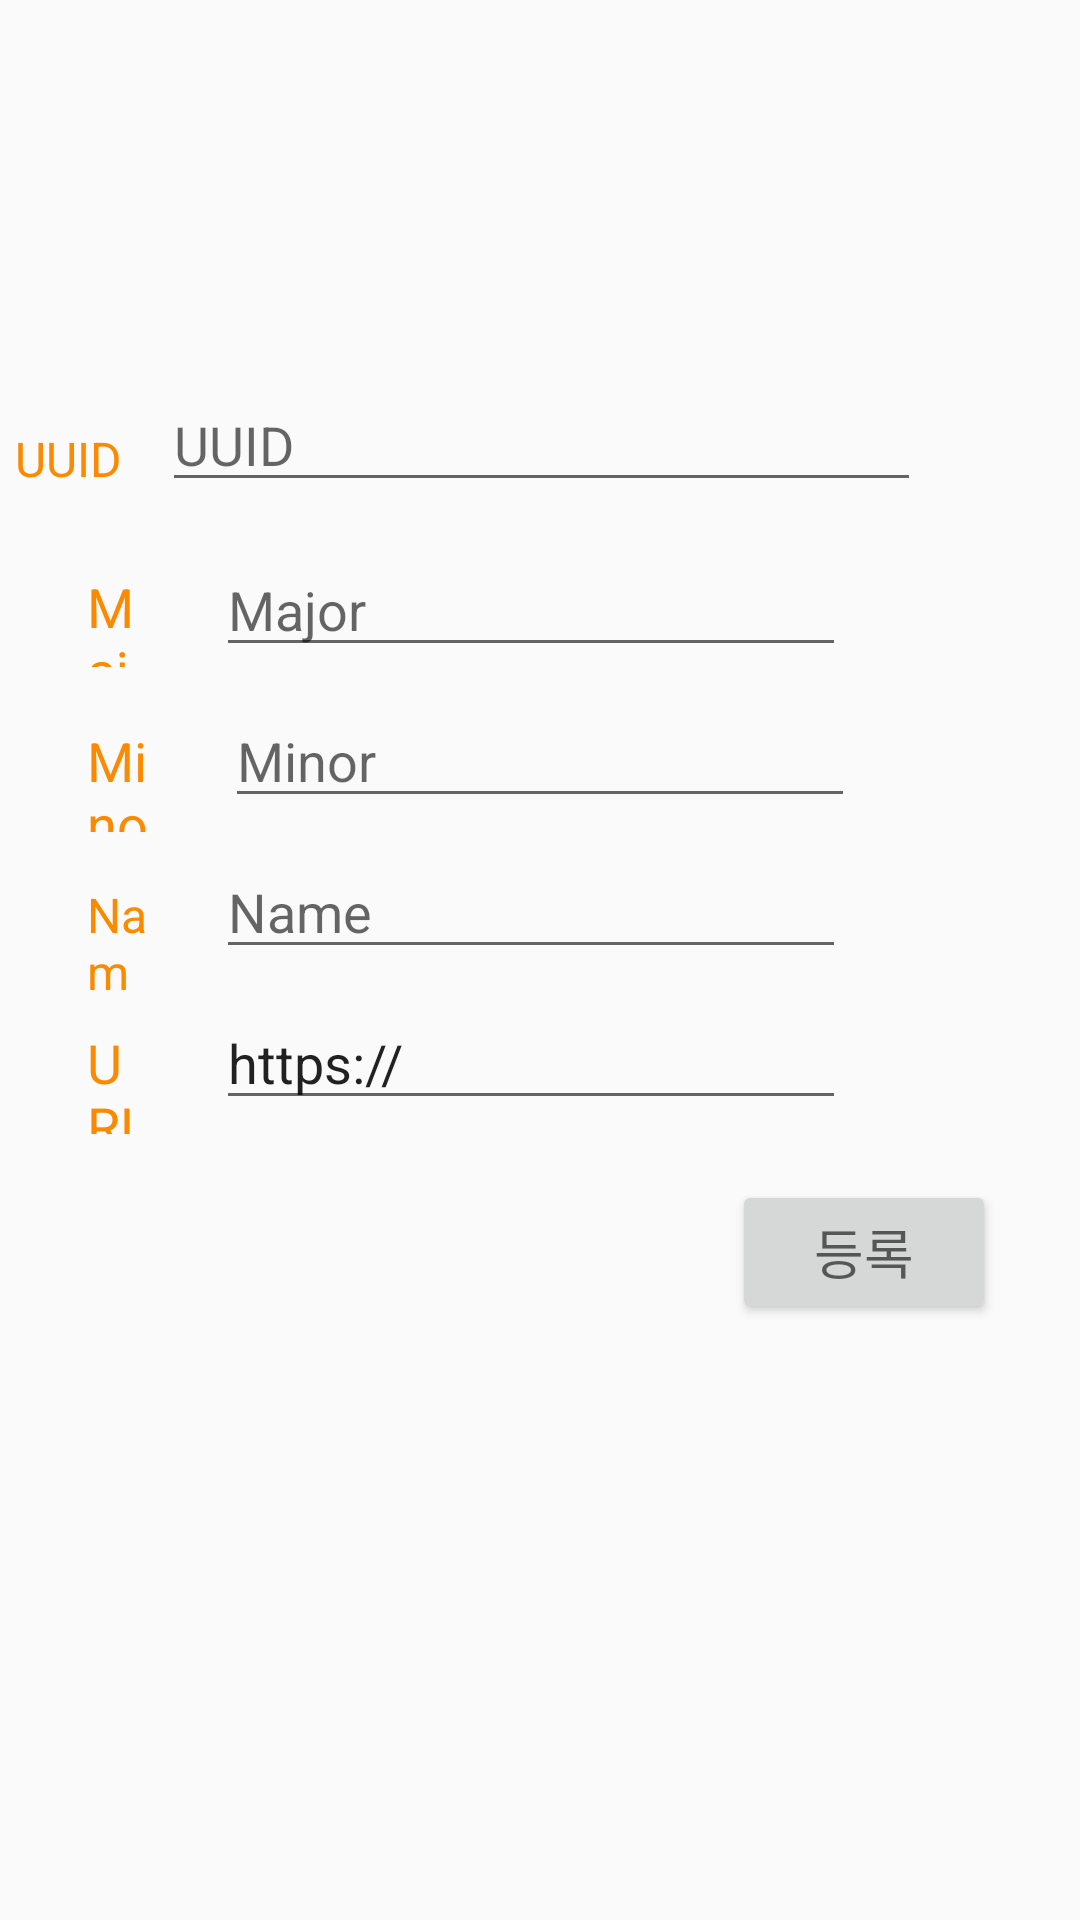

Here is an Android app screen rendered from its layout file. Give the layout XML and the strings, colors and styles it references.
<!-- AndroidManifest.xml: application theme AppTheme -->
<!-- res/layout/edit_view.xml -->
<?xml version="1.0" encoding="utf-8"?>
<androidx.constraintlayout.widget.ConstraintLayout xmlns:android="http://schemas.android.com/apk/res/android"
    xmlns:app="http://schemas.android.com/apk/res-auto"
    xmlns:tools="http://schemas.android.com/tools"
    android:layout_width="match_parent"
    android:layout_height="match_parent">

    <TextView
        android:id="@+id/url_text"
        android:layout_width="0dp"
        android:layout_height="36dp"
        android:layout_marginStart="29dp"
        android:layout_marginLeft="29dp"
        android:layout_marginEnd="22dp"
        android:layout_marginRight="22dp"
        android:text="URL"
        android:textAllCaps="false"
        android:textColor="@color/cursorColor"
        android:textSize="18sp"
        app:layout_constraintBaseline_toBaselineOf="@+id/url_edit"
        app:layout_constraintEnd_toStartOf="@+id/url_edit"
        app:layout_constraintStart_toStartOf="parent" />

    <TextView
        android:id="@+id/major_text"
        android:layout_width="0dp"
        android:layout_height="0dp"
        android:layout_marginStart="29dp"
        android:layout_marginLeft="29dp"
        android:layout_marginTop="9dp"
        android:layout_marginEnd="22dp"
        android:layout_marginRight="22dp"
        android:layout_marginBottom="9dp"
        android:text="Major"
        android:textAllCaps="false"
        android:textColor="@color/cursorColor"
        android:textSize="18sp"
        app:layout_constraintBottom_toTopOf="@+id/minor_edit"
        app:layout_constraintEnd_toStartOf="@+id/major_edit"
        app:layout_constraintStart_toStartOf="parent"
        app:layout_constraintTop_toTopOf="@+id/major_edit" />

    <Button
        android:id="@+id/button"
        android:layout_width="wrap_content"
        android:layout_height="wrap_content"
        android:layout_marginTop="20dp"
        android:layout_marginEnd="28dp"
        android:layout_marginRight="28dp"
        android:text="등록"
        android:textAppearance="@style/TextAppearance.AppCompat.Medium"
        app:layout_constraintEnd_toEndOf="parent"
        app:layout_constraintTop_toBottomOf="@+id/url_edit" />

    <EditText
        android:id="@+id/uuid_edit"
        android:layout_width="0dp"
        android:layout_height="wrap_content"
        android:layout_marginStart="49dp"
        android:layout_marginLeft="49dp"
        android:layout_marginTop="126dp"
        android:layout_marginEnd="53dp"
        android:layout_marginRight="53dp"
        android:ems="10"
        android:hint="UUID"
        android:inputType="textPersonName"
        app:layout_constraintEnd_toEndOf="parent"
        app:layout_constraintStart_toStartOf="@+id/uuid_text"
        app:layout_constraintTop_toTopOf="parent" />

    <EditText
        android:id="@+id/major_edit"
        android:layout_width="wrap_content"
        android:layout_height="wrap_content"
        android:layout_marginEnd="78dp"
        android:layout_marginRight="78dp"
        android:layout_marginBottom="9dp"
        android:ems="10"
        android:hint="Major"
        android:inputType="textPersonName"
        app:layout_constraintBottom_toTopOf="@+id/minor_edit"
        app:layout_constraintEnd_toEndOf="parent"
        app:layout_constraintStart_toEndOf="@+id/major_text" />

    <EditText
        android:id="@+id/minor_edit"
        android:layout_width="wrap_content"
        android:layout_height="wrap_content"
        android:layout_marginTop="64dp"
        android:layout_marginEnd="75dp"
        android:layout_marginRight="75dp"
        android:ems="10"
        android:hint="Minor"
        android:inputType="textPersonName"
        app:layout_constraintEnd_toEndOf="parent"
        app:layout_constraintStart_toEndOf="@+id/minor_text"
        app:layout_constraintTop_toBottomOf="@+id/uuid_edit" />

    <EditText
        android:id="@+id/name_edit"
        style="@android:style/Widget.Holo.EditText"
        android:layout_width="wrap_content"
        android:layout_height="wrap_content"
        android:layout_marginTop="9dp"
        android:layout_marginEnd="78dp"
        android:layout_marginRight="78dp"
        android:ems="10"
        android:hint="Name"
        android:inputType="textPersonName"
        app:layout_constraintEnd_toEndOf="parent"
        app:layout_constraintStart_toEndOf="@+id/name_text"
        app:layout_constraintTop_toBottomOf="@+id/minor_edit" />

    <EditText
        android:id="@+id/url_edit"
        android:layout_width="wrap_content"
        android:layout_height="wrap_content"
        android:layout_marginTop="9dp"
        android:layout_marginEnd="78dp"
        android:layout_marginRight="78dp"
        android:ems="10"
        android:inputType="textPersonName"
        android:text="https://"
        app:layout_constraintEnd_toEndOf="parent"
        app:layout_constraintStart_toEndOf="@+id/url_text"
        app:layout_constraintTop_toBottomOf="@+id/name_edit" />

    <TextView
        android:id="@+id/uuid_text"
        android:layout_width="62dp"
        android:layout_height="0dp"
        android:layout_marginStart="29dp"
        android:layout_marginLeft="29dp"
        android:layout_marginTop="16dp"
        android:layout_marginEnd="29dp"
        android:layout_marginRight="29dp"
        android:layout_marginBottom="10dp"
        android:text="UUID"
        android:textAllCaps="false"
        android:textColor="@color/cursorColor"
        android:textSize="16sp"
        app:layout_constraintBottom_toTopOf="@+id/major_text"
        app:layout_constraintEnd_toStartOf="@+id/major_edit"
        app:layout_constraintStart_toStartOf="parent"
        app:layout_constraintTop_toTopOf="@+id/uuid_edit" />

    <TextView
        android:id="@+id/name_text"
        android:layout_width="0dp"
        android:layout_height="36dp"
        android:layout_marginStart="29dp"
        android:layout_marginLeft="29dp"
        android:layout_marginEnd="22dp"
        android:layout_marginRight="22dp"
        android:text="Name"
        android:textAllCaps="false"
        android:textColor="@color/cursorColor"
        android:textSize="16sp"
        app:layout_constraintBaseline_toBaselineOf="@+id/name_edit"
        app:layout_constraintEnd_toStartOf="@+id/name_edit"
        app:layout_constraintStart_toStartOf="parent" />

    <TextView
        android:id="@+id/minor_text"
        android:layout_width="0dp"
        android:layout_height="36dp"
        android:layout_marginStart="29dp"
        android:layout_marginLeft="29dp"
        android:layout_marginEnd="25dp"
        android:layout_marginRight="25dp"
        android:text="Minor"
        android:textAllCaps="false"
        android:textColor="@color/cursorColor"
        android:textSize="18sp"
        app:layout_constraintBaseline_toBaselineOf="@+id/minor_edit"
        app:layout_constraintEnd_toStartOf="@+id/minor_edit"
        app:layout_constraintStart_toStartOf="parent" />

</androidx.constraintlayout.widget.ConstraintLayout>
<!-- resources referenced by this layout -->
<resources>
  <color name="cursorColor">#FB8A00</color>
  <style name="AppTheme" parent="Theme.AppCompat.Light.DarkActionBar">
          
          <item name="colorPrimary">@color/colorPrimary</item>
          <item name="colorPrimaryDark">@color/colorPrimaryDark</item>
          <item name="colorAccent">@color/colorAccent</item>
      </style>
  <color name="colorPrimary">#008577</color>
  <color name="colorPrimaryDark">#00574B</color>
  <color name="colorAccent">#D81B60</color>
</resources>
